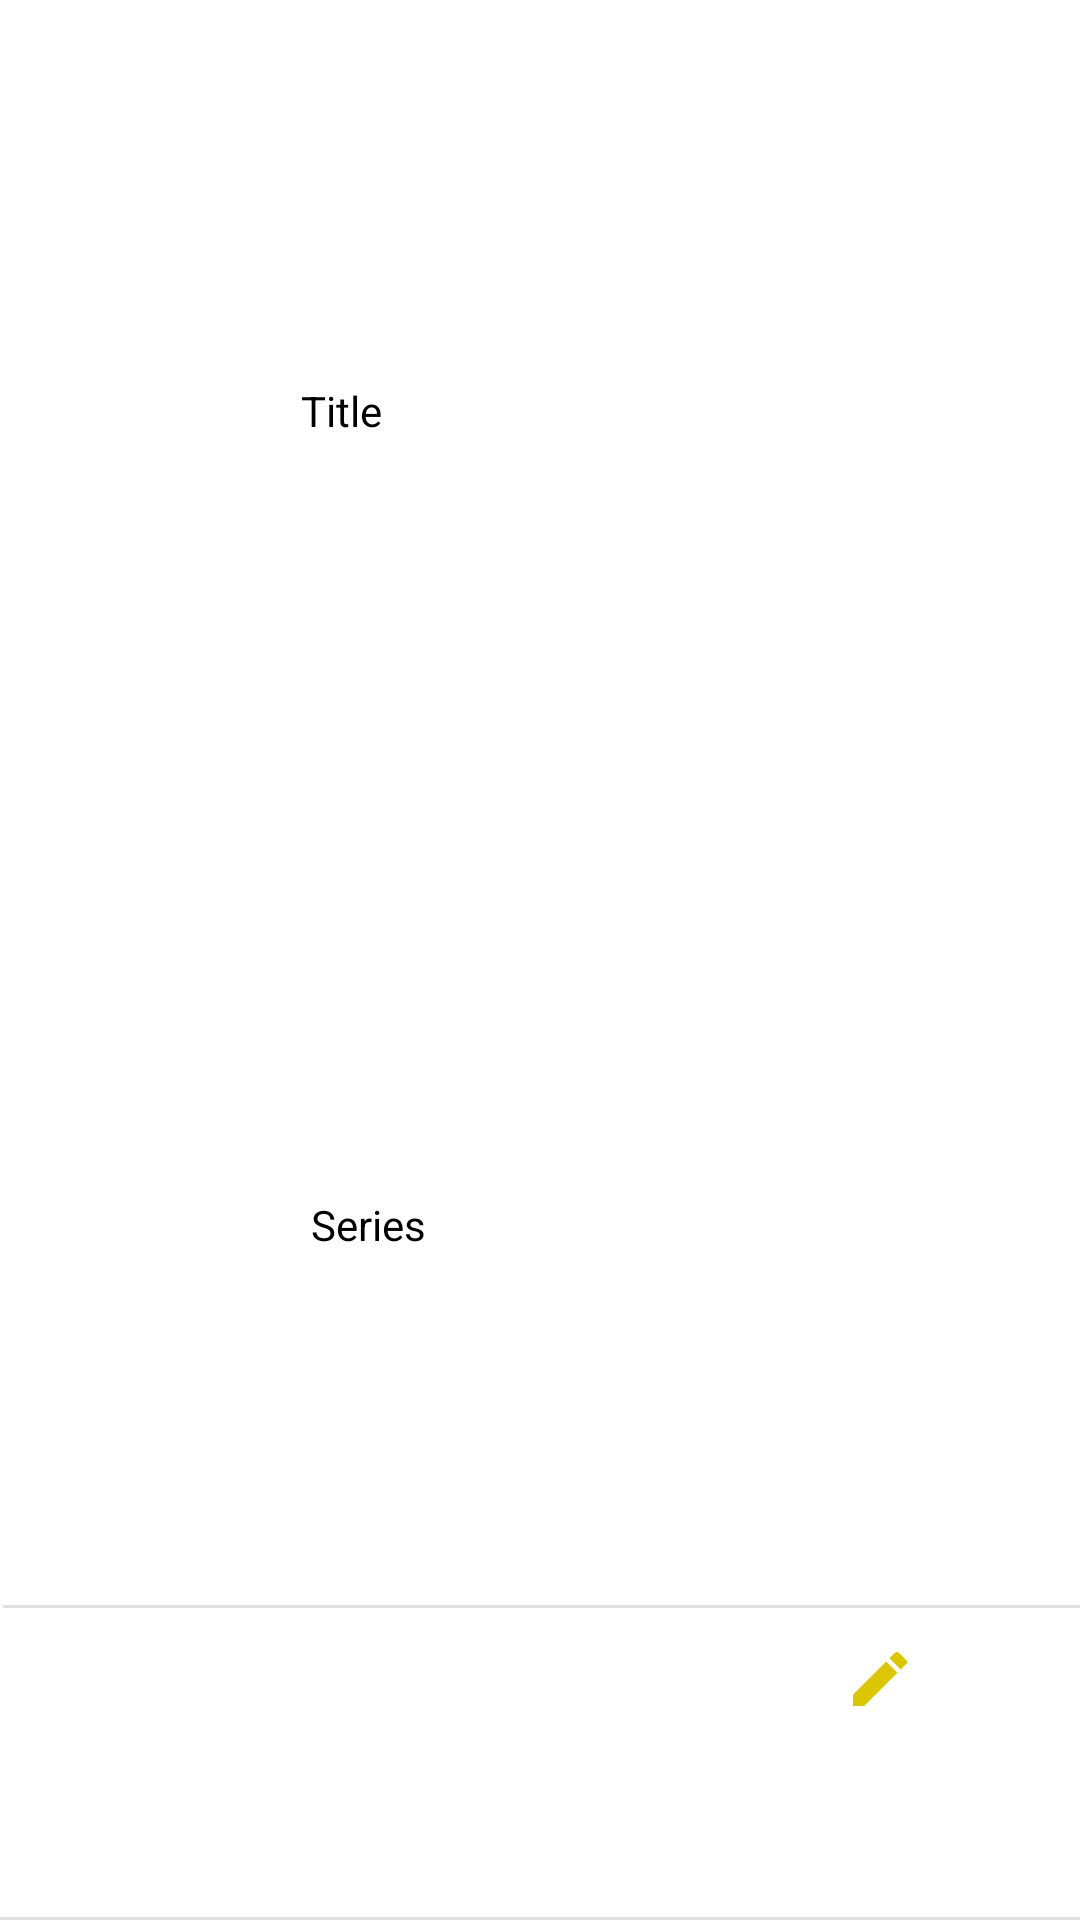

Produce the Android XML layout that renders to this screen, including the resource entries it uses.
<!-- AndroidManifest.xml: application theme Theme.PoePart3 -->
<!-- res/layout/booklayout.xml -->
<?xml version="1.0" encoding="utf-8"?>
<androidx.constraintlayout.widget.ConstraintLayout xmlns:android="http://schemas.android.com/apk/res/android"
    xmlns:app="http://schemas.android.com/apk/res-auto"
    xmlns:tools="http://schemas.android.com/tools"
    android:layout_width="match_parent"
    android:layout_height="wrap_content">


    <ImageButton
        android:id="@+id/editCategory"
        android:layout_width="33dp"
        android:layout_height="37dp"
        android:backgroundTint="#00FFFFFF"
        app:layout_constraintBottom_toBottomOf="parent"
        app:layout_constraintEnd_toEndOf="parent"
        app:layout_constraintHorizontal_bias="0.846"
        app:layout_constraintStart_toStartOf="parent"
        app:layout_constraintTop_toTopOf="parent"
        app:layout_constraintVertical_bias="0.897"
        app:srcCompat="@drawable/editicon" />

    <ImageButton
        android:id="@+id/deteleCategory"
        android:layout_width="32dp"
        android:layout_height="39dp"
        android:backgroundTint="#00FFFFFF"
        app:layout_constraintBottom_toBottomOf="parent"
        app:layout_constraintEnd_toEndOf="parent"
        app:layout_constraintHorizontal_bias="0.844"
        app:layout_constraintStart_toStartOf="parent"
        app:layout_constraintTop_toTopOf="parent"
        app:layout_constraintVertical_bias="0.106"
        app:srcCompat="@drawable/baseline_delete_24" />

    <TextView
        android:id="@+id/txtBookName"
        android:layout_width="187dp"
        android:layout_height="39dp"
        android:text="Title"
        android:textColor="#000000"
        app:layout_constraintBottom_toBottomOf="parent"
        app:layout_constraintEnd_toEndOf="parent"
        app:layout_constraintHorizontal_bias="0.58"
        app:layout_constraintStart_toStartOf="parent"
        app:layout_constraintTop_toTopOf="parent"
        app:layout_constraintVertical_bias="0.212" />

    <TextView
        android:id="@+id/txtSeries"
        android:layout_width="158dp"
        android:layout_height="23dp"
        android:text="Series"
        android:textColor="#000000"
        app:layout_constraintBottom_toBottomOf="parent"
        app:layout_constraintEnd_toEndOf="parent"
        app:layout_constraintHorizontal_bias="0.513"
        app:layout_constraintStart_toStartOf="parent"
        app:layout_constraintTop_toTopOf="parent"
        app:layout_constraintVertical_bias="0.646" />

    <ImageView
        android:id="@+id/imgBook"
        android:layout_width="93dp"
        android:layout_height="91dp"
        app:layout_constraintBottom_toBottomOf="parent"
        app:layout_constraintEnd_toEndOf="parent"
        app:layout_constraintHorizontal_bias="0.05"
        app:layout_constraintStart_toStartOf="parent"
        app:layout_constraintTop_toTopOf="parent"
        tools:srcCompat="@tools:sample/avatars" />

    <androidx.constraintlayout.widget.Guideline
        android:id="@+id/guideline"
        android:layout_width="wrap_content"
        android:layout_height="wrap_content"
        android:orientation="vertical"
        app:layout_constraintGuide_begin="16dp" />

    <androidx.constraintlayout.widget.Guideline
        android:id="@+id/guideline2"
        android:layout_width="wrap_content"
        android:layout_height="wrap_content"
        android:orientation="horizontal"
        app:layout_constraintGuide_begin="16dp" />

    <androidx.constraintlayout.helper.widget.Flow
        android:id="@+id/flow"
        android:layout_width="wrap_content"
        android:layout_height="wrap_content" />

    <androidx.constraintlayout.helper.widget.Flow
        android:id="@+id/flow2"
        android:layout_width="wrap_content"
        android:layout_height="wrap_content" />

    <View
        android:id="@+id/divider"
        android:layout_width="409dp"
        android:layout_height="1dp"
        android:layout_marginStart="1dp"
        android:layout_marginEnd="1dp"
        android:background="?android:attr/listDivider"
        app:layout_constraintBottom_toBottomOf="parent"
        app:layout_constraintEnd_toEndOf="parent"
        app:layout_constraintStart_toStartOf="parent" />

    <View
        android:id="@+id/dividerh"
        android:layout_width="409dp"
        android:layout_height="1dp"
        android:layout_marginStart="1dp"
        android:layout_marginEnd="1dp"
        android:layout_marginBottom="104dp"
        android:background="?android:attr/listDivider"
        app:layout_constraintBottom_toBottomOf="parent"
        app:layout_constraintEnd_toEndOf="parent"
        app:layout_constraintHorizontal_bias="0.0"
        app:layout_constraintStart_toStartOf="parent" />

    <Button
        android:id="@+id/btnBookAction"
        android:layout_width="312dp"
        android:layout_height="102dp"
        android:background="?android:attr/selectableItemBackground"
        app:layout_constraintBottom_toBottomOf="parent"
        app:layout_constraintEnd_toEndOf="parent"
        app:layout_constraintHorizontal_bias="0.081"
        app:layout_constraintStart_toStartOf="parent"
        app:layout_constraintTop_toTopOf="parent"
        app:layout_constraintVertical_bias="1.0" />


</androidx.constraintlayout.widget.ConstraintLayout>
<!-- resources referenced by this layout -->
<resources>
  <!-- drawable editicon (drawable) -->
  <vector android:height="24dp" android:tint="#DBC600"
      android:viewportHeight="24" android:viewportWidth="24"
      android:width="24dp" xmlns:android="http://schemas.android.com/apk/res/android">
      <path android:fillColor="@android:color/white" android:pathData="M3,17.25V21h3.75L17.81,9.94l-3.75,-3.75L3,17.25zM20.71,7.04c0.39,-0.39 0.39,-1.02 0,-1.41l-2.34,-2.34c-0.39,-0.39 -1.02,-0.39 -1.41,0l-1.83,1.83 3.75,3.75 1.83,-1.83z"/>
  </vector>
  <style name="Theme.PoePart3" parent="Theme.MaterialComponents.DayNight.NoActionBar">
          
          <item name="colorPrimary">@color/purple_500</item>
          <item name="colorPrimaryVariant">@color/purple_700</item>
          <item name="colorOnPrimary">@color/white</item>
          
          <item name="colorSecondary">@color/teal_200</item>
          <item name="colorSecondaryVariant">@color/teal_700</item>
          <item name="colorOnSecondary">@color/black</item>
          
          <item name="android:statusBarColor">?attr/colorPrimaryVariant</item>
          
      </style>
  <!-- not gathered from this repository: default colours our renderer supplied (Android Studio template values) -->
  <color name="purple_500">#FF6200EE</color>
  <color name="purple_700">#FF3700B3</color>
  <color name="teal_200">#FF03DAC5</color>
  <color name="teal_700">#FF018786</color>
  <color name="black">#FF000000</color>
  <color name="white">#FFFFFFFF</color>
</resources>
